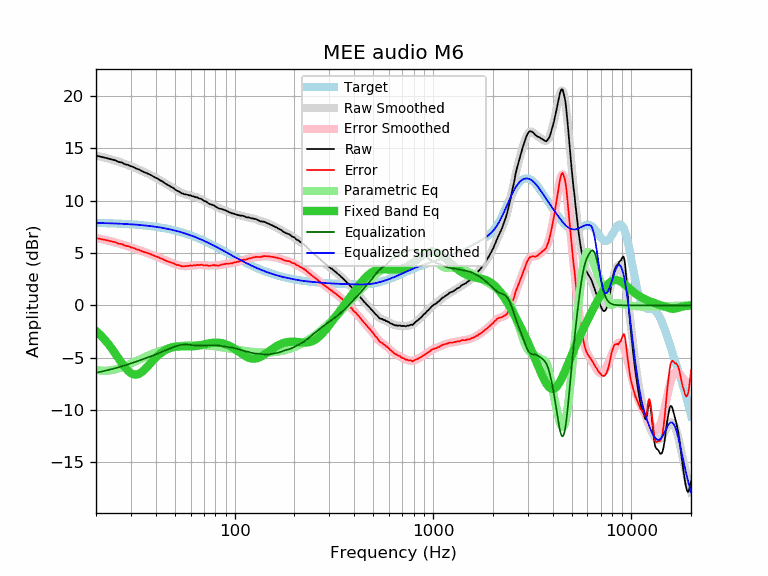

Data behind this chart, as committed beside it:
frequency, raw, error, smoothed, error_smoothed, equalization, parametric_eq, equalized_raw, equalized_smoothed, target
20, 14.32, 6.45, 14.32, 6.44, -6.44, -2.46, 7.89, 7.88, 7.88
21, 14.21, 6.35, 14.23, 6.36, -6.36, -2.82, 7.86, 7.87, 7.87
22, 14.13, 6.28, 14.13, 6.27, -6.27, -3.23, 7.86, 7.86, 7.86
23, 14.03, 6.19, 14.04, 6.19, -6.19, -3.66, 7.85, 7.85, 7.85
24, 13.94, 6.11, 13.94, 6.10, -6.10, -4.12, 7.84, 7.84, 7.84
25, 13.86, 6.04, 13.84, 6.01, -6.01, -4.60, 7.85, 7.83, 7.83
26, 13.70, 5.89, 13.73, 5.92, -5.92, -5.07, 7.78, 7.81, 7.81
27, 13.65, 5.86, 13.63, 5.83, -5.83, -5.53, 7.82, 7.80, 7.80
28, 13.48, 5.70, 13.52, 5.74, -5.74, -5.93, 7.75, 7.78, 7.78
29, 13.42, 5.66, 13.41, 5.64, -5.64, -6.26, 7.78, 7.77, 7.77
30, 13.29, 5.55, 13.30, 5.55, -5.55, -6.49, 7.74, 7.75, 7.75
31, 13.20, 5.48, 13.19, 5.46, -5.46, -6.61, 7.74, 7.73, 7.73
32, 13.06, 5.35, 13.08, 5.37, -5.37, -6.62, 7.70, 7.71, 7.71
33, 12.98, 5.30, 12.97, 5.28, -5.28, -6.54, 7.70, 7.69, 7.69
34, 12.84, 5.18, 12.86, 5.19, -5.19, -6.38, 7.65, 7.67, 7.67
35, 12.73, 5.09, 12.75, 5.11, -5.11, -6.17, 7.63, 7.64, 7.64
36, 12.64, 5.03, 12.64, 5.02, -5.02, -5.94, 7.62, 7.62, 7.62
37, 12.53, 4.94, 12.53, 4.94, -4.94, -5.69, 7.60, 7.59, 7.59
38, 12.43, 4.87, 12.42, 4.85, -4.85, -5.45, 7.58, 7.57, 7.57
39, 12.30, 4.77, 12.31, 4.77, -4.77, -5.22, 7.53, 7.54, 7.54
40, 12.19, 4.69, 12.20, 4.69, -4.69, -5.00, 7.51, 7.51, 7.51
41, 12.10, 4.63, 12.08, 4.61, -4.61, -4.81, 7.50, 7.48, 7.48
42, 11.95, 4.51, 11.97, 4.52, -4.52, -4.64, 7.43, 7.45, 7.45
43, 11.87, 4.46, 11.86, 4.44, -4.44, -4.49, 7.43, 7.41, 7.41
44, 11.73, 4.35, 11.74, 4.36, -4.36, -4.36, 7.37, 7.38, 7.38
45, 11.61, 4.27, 11.63, 4.29, -4.29, -4.25, 7.33, 7.34, 7.34
46, 11.51, 4.21, 11.52, 4.21, -4.21, -4.16, 7.30, 7.31, 7.31
47, 11.41, 4.14, 11.41, 4.14, -4.14, -4.09, 7.28, 7.27, 7.27
48, 11.30, 4.07, 11.30, 4.07, -4.07, -4.03, 7.24, 7.23, 7.23
49, 11.23, 4.04, 11.20, 4.00, -4.00, -3.99, 7.23, 7.19, 7.19
50, 11.09, 3.94, 11.09, 3.94, -3.94, -3.96, 7.15, 7.15, 7.15
51, 10.97, 3.86, 11.00, 3.89, -3.89, -3.94, 7.09, 7.11, 7.11
52, 10.91, 3.85, 10.91, 3.84, -3.84, -3.92, 7.08, 7.07, 7.07
53, 10.82, 3.80, 10.82, 3.80, -3.80, -3.92, 7.02, 7.02, 7.02
54, 10.71, 3.74, 10.75, 3.77, -3.77, -3.91, 6.94, 6.98, 6.98
55, 10.67, 3.74, 10.69, 3.76, -3.76, -3.92, 6.92, 6.93, 6.93
56, 10.61, 3.73, 10.64, 3.75, -3.75, -3.92, 6.87, 6.89, 6.89
57, 10.60, 3.76, 10.59, 3.75, -3.75, -3.92, 6.85, 6.84, 6.84
58, 10.56, 3.77, 10.55, 3.76, -3.76, -3.93, 6.81, 6.79, 6.79
59, 10.51, 3.77, 10.52, 3.77, -3.77, -3.93, 6.74, 6.74, 6.74
60, 10.51, 3.82, 10.48, 3.79, -3.79, -3.93, 6.73, 6.69, 6.69
61, 10.43, 3.79, 10.45, 3.80, -3.80, -3.92, 6.63, 6.64, 6.64
62, 10.42, 3.83, 10.41, 3.82, -3.82, -3.91, 6.60, 6.59, 6.59
63, 10.35, 3.81, 10.38, 3.83, -3.83, -3.90, 6.52, 6.54, 6.54
64, 10.33, 3.84, 10.34, 3.84, -3.84, -3.88, 6.49, 6.49, 6.49
65, 10.31, 3.88, 10.29, 3.85, -3.85, -3.86, 6.46, 6.44, 6.44
66, 10.22, 3.84, 10.24, 3.86, -3.86, -3.84, 6.37, 6.39, 6.39
67, 10.19, 3.86, 10.19, 3.86, -3.86, -3.82, 6.34, 6.33, 6.33
68, 10.17, 3.89, 10.13, 3.85, -3.85, -3.79, 6.32, 6.28, 6.28
69, 10.07, 3.85, 10.07, 3.84, -3.84, -3.76, 6.23, 6.23, 6.23
70, 9.97, 3.80, 10.01, 3.83, -3.83, -3.74, 6.14, 6.17, 6.17
71, 9.93, 3.82, 9.94, 3.82, -3.82, -3.71, 6.11, 6.12, 6.12
72, 9.90, 3.84, 9.88, 3.82, -3.82, -3.68, 6.09, 6.07, 6.07
73, 9.82, 3.81, 9.82, 3.81, -3.81, -3.66, 6.01, 6.01, 6.01
74, 9.72, 3.77, 9.76, 3.81, -3.81, -3.64, 5.92, 5.96, 5.96
75, 9.68, 3.78, 9.71, 3.81, -3.81, -3.62, 5.88, 5.90, 5.90
76, 9.65, 3.81, 9.66, 3.81, -3.81, -3.60, 5.85, 5.85, 5.85
77, 9.61, 3.82, 9.60, 3.81, -3.81, -3.58, 5.80, 5.79, 5.79
78, 9.58, 3.85, 9.55, 3.81, -3.81, -3.57, 5.77, 5.74, 5.74
79, 9.54, 3.86, 9.50, 3.81, -3.81, -3.56, 5.73, 5.69, 5.69
... 553 more rows
